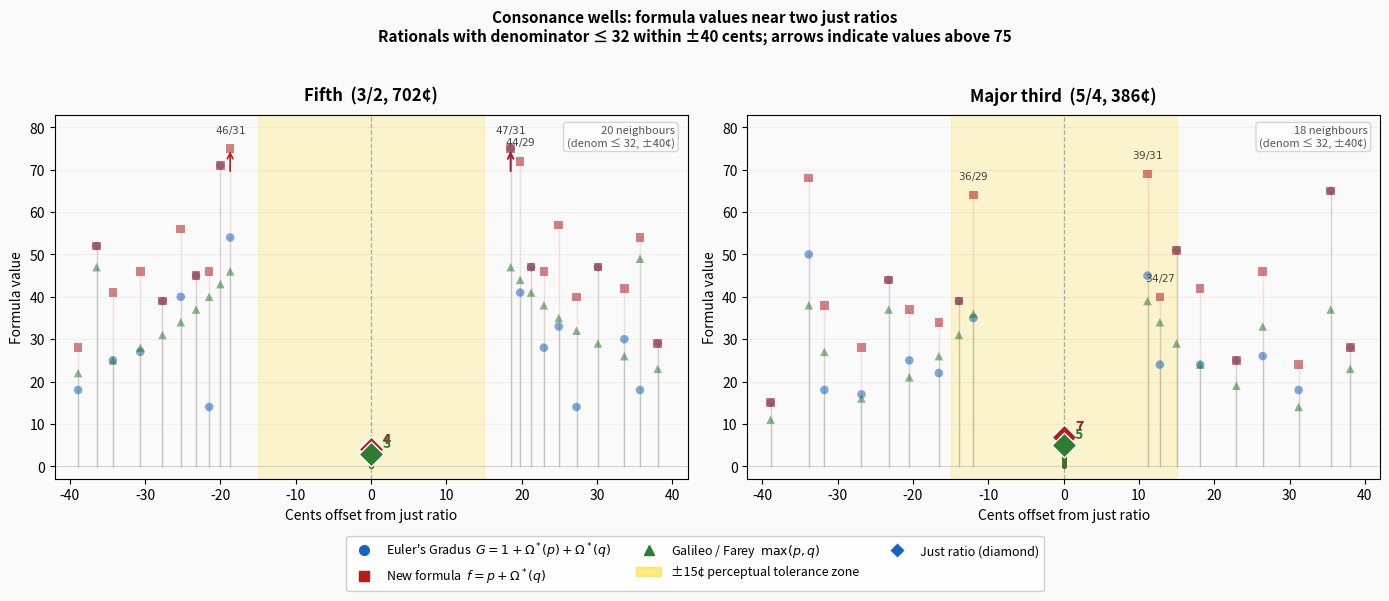

Write the Python code that produced this figure.
"""
Consonance wells: how G, f, and max behave near a just interval.

Scatter plot of formula values vs cents offset for all rationals p/q
with denominator <= 32 within ±40 cents of the just ratio.
Shows the deep trough at the just ratio and the steep walls on either
side, with f rising most sharply.
"""

from math import gcd, log2
from sympy import factorint
import numpy as np
import matplotlib.pyplot as plt
import matplotlib.patches as mpatches
import matplotlib.lines as mlines

# ── Core functions ────────────────────────────────────────────────────────────

def omega_star(n):
    if n <= 1: return 0
    return sum(e * (p - 1) for p, e in factorint(n).items())

def gradus(p, q):
    g = gcd(p, q); p, q = p // g, q // g
    return 1 + omega_star(p) + omega_star(q)

def f(p, q):
    g = gcd(p, q); p, q = p // g, q // g
    return p + omega_star(q)

def maxpq(p, q):
    g = gcd(p, q); p, q = p // g, q // g
    return max(p, q)

def neighbours(p0, q0, max_denom=32, window=40):
    seen = set()
    result = []
    ratio0 = p0 / q0
    lo = ratio0 * 2 ** (-window / 1200)
    hi = ratio0 * 2 ** ( window / 1200)
    for q in range(1, max_denom + 1):
        for p in range(max(1, int(lo * q)), int(hi * q) + 2):
            if p <= 0:
                continue
            if abs(1200 * log2((p / q) / ratio0)) > window:
                continue
            g = gcd(p, q)
            pr, qr = p // g, q // g
            if (pr, qr) in seen:
                continue
            seen.add((pr, qr))
            c = 1200 * log2((pr / qr) / ratio0)
            result.append((c, pr, qr,
                           gradus(pr, qr),
                           f(pr, qr),
                           maxpq(pr, qr)))
    result.sort(key=lambda x: x[0])
    return result

# ── Figure ────────────────────────────────────────────────────────────────────

SHOWCASES = [
    (3, 2, "Fifth  (3/2, 702¢)"),
    (5, 4, "Major third  (5/4, 386¢)"),
]

FORMULAS = [
    ('G',   'G(p/q)',         '#1565C0', 'o'),
    ('f',   'f(p/q)',         '#B71C1C', 's'),
    ('max', 'max(p,q)',       '#2E7D32', '^'),
]
IDX = {'G': 3, 'f': 4, 'max': 5}

CLIP   = 75
WINDOW = 40
MDENOM = 32

fig, axes = plt.subplots(1, 2, figsize=(14, 6))
fig.patch.set_facecolor('#fafafa')

for ax, (p0, q0, title) in zip(axes, SHOWCASES):
    pts = neighbours(p0, q0, max_denom=MDENOM, window=WINDOW)
    just_pt  = [(c,pr,qr,G,fv,m) for c,pr,qr,G,fv,m in pts
                if pr == p0 and qr == q0]
    other_pts = [(c,pr,qr,G,fv,m) for c,pr,qr,G,fv,m in pts
                 if not (pr == p0 and qr == q0)]

    ax.set_facecolor('#fafafa')
    ax.axvspan(-15, 15, color='gold', alpha=0.18, zorder=0)
    ax.axvline(0, color='#aaa', lw=0.9, ls='--', zorder=1)
    ax.axhline(0, color='#ccc', lw=0.5, zorder=1)

    # ── Neighbouring rationals ────────────────────────────────────────────────
    for key, label, col, marker in FORMULAS:
        idx = IDX[key]
        xs = [r[0] for r in other_pts]
        ys = [min(r[idx], CLIP) for r in other_pts]
        clipped = [r[idx] > CLIP for r in other_pts]

        ax.scatter(xs, ys, color=col, marker=marker,
                   s=38, alpha=0.55, zorder=3,
                   edgecolors='none')
        # Mark clipped points with an upward arrow
        for x, y, clip in zip(xs, ys, clipped):
            if clip:
                ax.annotate('', xy=(x, CLIP), xytext=(x, CLIP - 6),
                            arrowprops=dict(arrowstyle='->', color=col,
                                            lw=1.2))

        # Draw faint vertical lines from 0 to each neighbour value
        for x, y in zip(xs, ys):
            ax.plot([x, x], [0, y], color=col,
                    alpha=0.12, lw=1.0, zorder=2)

    # ── Just ratio — prominent markers ───────────────────────────────────────
    if just_pt:
        c0, pr0, qr0, G0, f0, m0 = just_pt[0]
        vals = [('G', G0, '#1565C0'), ('f', f0, '#B71C1C'), ('max', m0, '#2E7D32')]
        # Horizontal guide lines from just ratio to y-axis
        for key, val, col in vals:
            ax.plot([c0, c0], [0, val], color=col,
                    lw=3.5, alpha=0.85, zorder=5, solid_capstyle='round')
            ax.scatter([c0], [val], color=col,
                       s=160, marker='D', zorder=7, edgecolors='white', lw=1)
            ax.text(c0 + 1.5, val + 0.8, str(val),
                    fontsize=10, fontweight='bold',
                    color=col, va='bottom', zorder=8)

    # ── Axis labels ───────────────────────────────────────────────────────────
    ax.set_xlim(-WINDOW - 2, WINDOW + 2)
    ax.set_ylim(-3, CLIP + 8)
    ax.set_xlabel("Cents offset from just ratio", fontsize=10)
    ax.set_ylabel("Formula value", fontsize=10)
    ax.set_title(title, fontsize=12, fontweight='bold', pad=10)
    ax.set_xticks(range(-WINDOW, WINDOW + 1, 10))
    ax.grid(True, axis='y', alpha=0.18, color='#bbb')

    # ── Annotate nearest rivals ───────────────────────────────────────────────
    if other_pts:
        nearest = sorted(other_pts, key=lambda r: abs(r[0]))[:3]
        for c, pr, qr, G, fv, m in nearest:
            best_y = max(G, fv, m)
            ax.text(c, min(best_y, CLIP) + 3,
                    f"${pr}/{qr}$",
                    ha='center', fontsize=7.5, color='#444',
                    va='bottom')

    # Info box
    ax.text(0.98, 0.97,
            f"{len(other_pts)} neighbours\n(denom ≤ {MDENOM}, ±{WINDOW}¢)",
            transform=ax.transAxes, ha='right', va='top',
            fontsize=8, color='#555',
            bbox=dict(boxstyle='round,pad=0.3', fc='white',
                      ec='#ccc', alpha=0.8))

# ── Legend ────────────────────────────────────────────────────────────────────
handles = [
    mlines.Line2D([0],[0], color='#1565C0', marker='o', ms=7, ls='none',
                  label=r"Euler's Gradus  $G = 1+\Omega^*(p)+\Omega^*(q)$"),
    mlines.Line2D([0],[0], color='#B71C1C', marker='s', ms=7, ls='none',
                  label=r"New formula  $f = p+\Omega^*(q)$"),
    mlines.Line2D([0],[0], color='#2E7D32', marker='^', ms=7, ls='none',
                  label=r"Galileo / Farey  $\max(p,q)$"),
    mpatches.Patch(color='gold', alpha=0.5,
                   label='±15¢ perceptual tolerance zone'),
    mlines.Line2D([0],[0], color='#1565C0', marker='D', ms=8, ls='none',
                  markeredgecolor='white', markeredgewidth=1,
                  label='Just ratio (diamond)'),
]
fig.legend(handles=handles, loc='lower center', ncol=3,
           fontsize=9, framealpha=0.95, edgecolor='#ccc',
           bbox_to_anchor=(0.5, 0.0))

fig.suptitle(
    "Consonance wells: formula values near two just ratios\n"
    f"Rationals with denominator ≤ {MDENOM} within ±{WINDOW} cents; "
    "arrows indicate values above 75",
    fontsize=11, fontweight='bold'
)
plt.tight_layout(rect=[0, 0.10, 1, 0.96])
plt.savefig("well_plot.png", dpi=150, bbox_inches='tight')
plt.close()
print("Saved well_plot.png")

# ── Sensitivity table ─────────────────────────────────────────────────────────
print()
print("=" * 68)
print("Sensitivity: just ratio vs three nearest rivals")
print("=" * 68)
for p0, q0, title in SHOWCASES:
    pts = neighbours(p0, q0, max_denom=MDENOM, window=WINDOW)
    just_pt  = [(c,pr,qr,G,fv,m) for c,pr,qr,G,fv,m in pts
                if pr==p0 and qr==q0][0]
    rivals   = sorted([(c,pr,qr,G,fv,m) for c,pr,qr,G,fv,m in pts
                       if not (pr==p0 and qr==q0)],
                      key=lambda r: abs(r[0]))
    print(f"\n{title}")
    print(f"  Just {p0}/{q0}:  G={just_pt[3]},  f={just_pt[4]},  max={just_pt[5]}")
    print(f"  {'Rival':<10}  {'Offset':>8}  {'G':>5}  {'f':>5}  {'max':>5}")
    for c,pr,qr,G,fv,m in rivals[:5]:
        print(f"  {pr}/{qr:<8}  {c:>+7.1f}¢  {G:>5}  {fv:>5}  {m:>5}")
